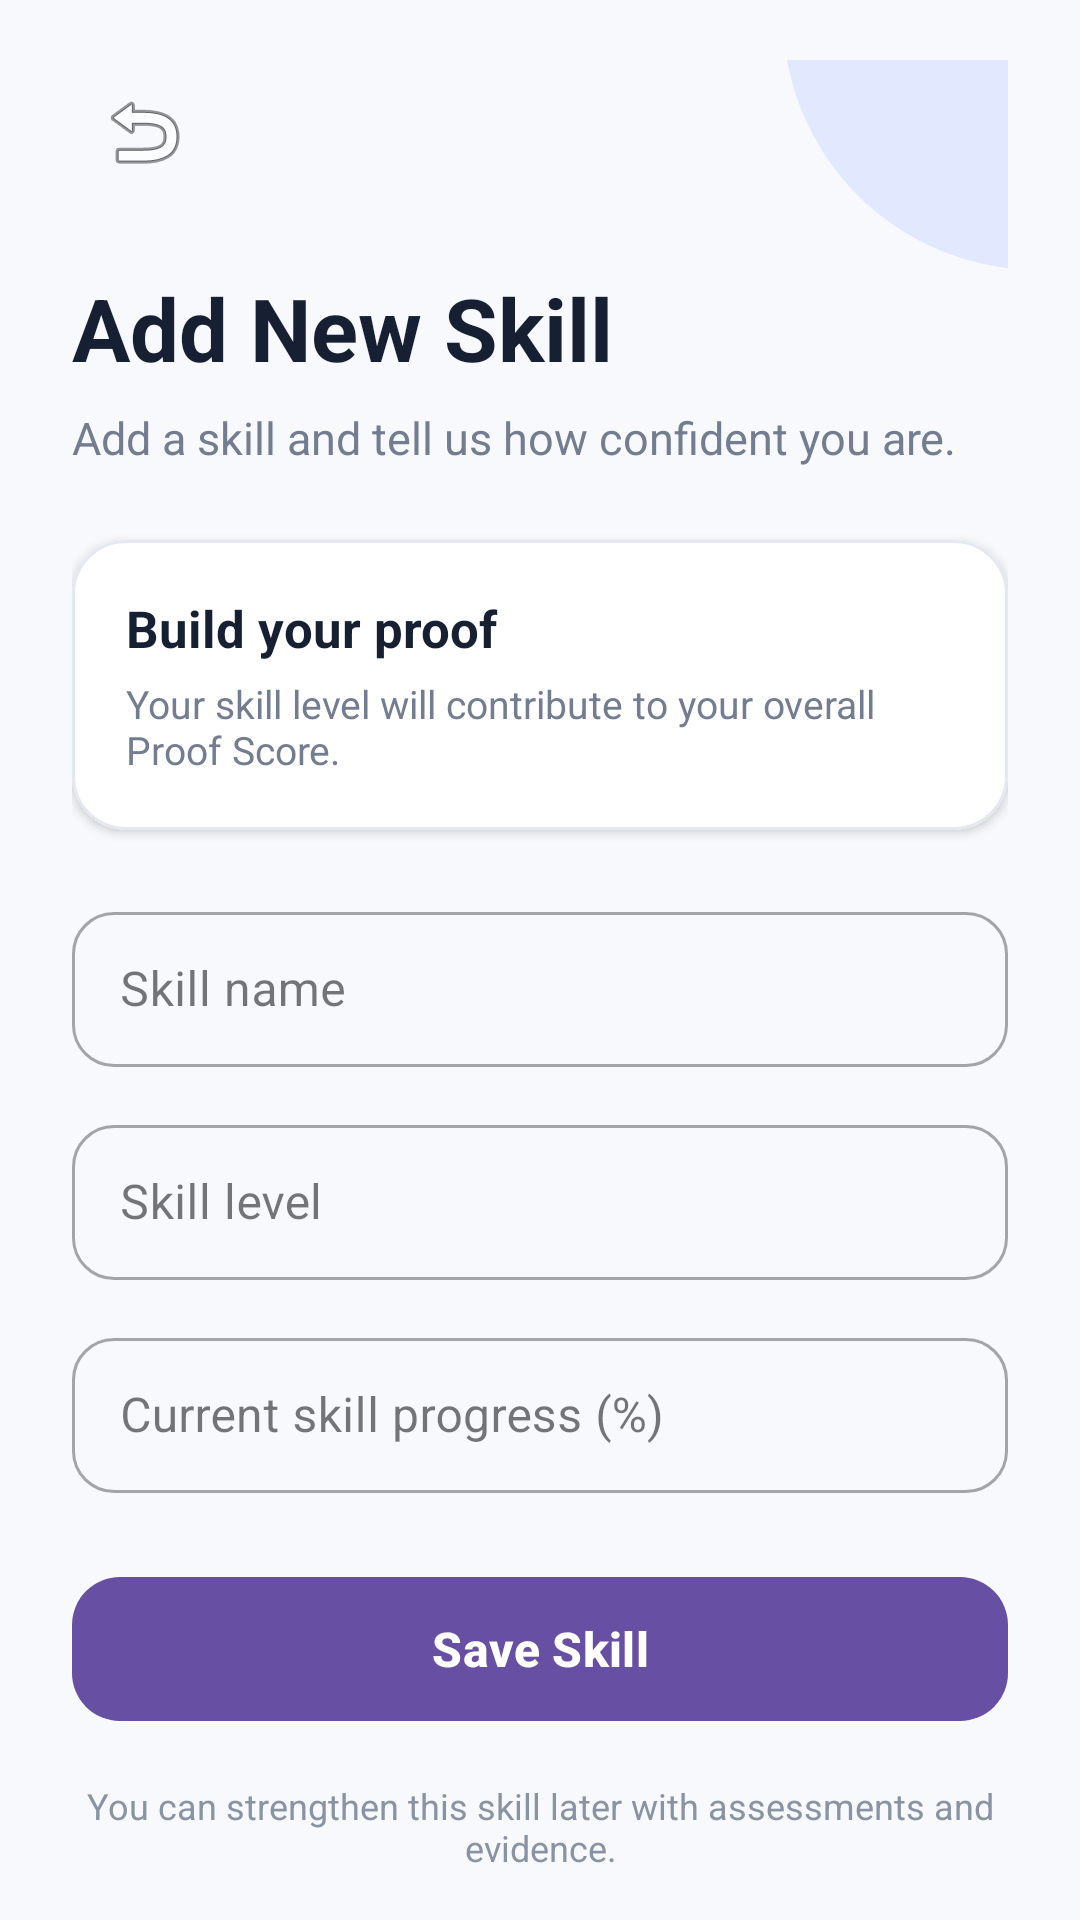

Reconstruct the res/layout file that produces this screen, plus the resources it refers to.
<!-- AndroidManifest.xml: application theme Theme.Skill_Proof_MAD_ASSIGNMENT_1 -->
<!-- res/layout/activity_add_skill.xml -->
<?xml version="1.0" encoding="utf-8"?>
<androidx.core.widget.NestedScrollView
    xmlns:android="http://schemas.android.com/apk/res/android"
    xmlns:app="http://schemas.android.com/apk/res-auto"
    xmlns:tools="http://schemas.android.com/tools"
    android:layout_width="match_parent"
    android:layout_height="match_parent"
    android:background="#F7F9FC"
    android:fillViewport="true"
    tools:context=".AddSkillActivity">

    <androidx.constraintlayout.widget.ConstraintLayout
        android:layout_width="match_parent"
        android:layout_height="wrap_content"
        android:paddingStart="24dp"
        android:paddingTop="20dp"
        android:paddingEnd="24dp"
        android:paddingBottom="32dp">

        

        <View
            android:id="@+id/topDecoration"
            android:layout_width="170dp"
            android:layout_height="170dp"
            android:background="@drawable/bg_login_circle"
            android:translationX="95dp"
            android:translationY="-100dp"
            app:layout_constraintEnd_toEndOf="parent"
            app:layout_constraintTop_toTopOf="parent" />

        

        <ImageButton
            android:id="@+id/btnBack"
            android:layout_width="48dp"
            android:layout_height="48dp"
            android:background="?attr/selectableItemBackgroundBorderless"
            android:contentDescription="Back"
            android:padding="12dp"
            android:src="@android:drawable/ic_menu_revert"
            app:layout_constraintStart_toStartOf="parent"
            app:layout_constraintTop_toTopOf="parent" />

        

        <TextView
            android:id="@+id/tvPageTitle"
            android:layout_width="0dp"
            android:layout_height="wrap_content"
            android:layout_marginTop="22dp"
            android:text="Add New Skill"
            android:textColor="#172033"
            android:textSize="29sp"
            android:textStyle="bold"
            app:layout_constraintEnd_toEndOf="parent"
            app:layout_constraintStart_toStartOf="parent"
            app:layout_constraintTop_toBottomOf="@id/btnBack" />

        

        <TextView
            android:id="@+id/tvSubtitle"
            android:layout_width="0dp"
            android:layout_height="wrap_content"
            android:layout_marginTop="7dp"
            android:text="Add a skill and tell us how confident you are."
            android:textColor="#737D8F"
            android:textSize="15sp"
            app:layout_constraintEnd_toEndOf="parent"
            app:layout_constraintStart_toStartOf="parent"
            app:layout_constraintTop_toBottomOf="@id/tvPageTitle" />

        

        <com.google.android.material.card.MaterialCardView
            android:id="@+id/infoCard"
            android:layout_width="0dp"
            android:layout_height="wrap_content"
            android:layout_marginTop="24dp"
            app:cardBackgroundColor="@android:color/white"
            app:cardCornerRadius="18dp"
            app:cardElevation="2dp"
            app:layout_constraintEnd_toEndOf="parent"
            app:layout_constraintStart_toStartOf="parent"
            app:layout_constraintTop_toBottomOf="@id/tvSubtitle"
            app:strokeColor="#E4E8F0"
            app:strokeWidth="1dp">

            <androidx.constraintlayout.widget.ConstraintLayout
                android:layout_width="match_parent"
                android:layout_height="wrap_content"
                android:padding="18dp">

                <TextView
                    android:id="@+id/tvInfoTitle"
                    android:layout_width="0dp"
                    android:layout_height="wrap_content"
                    android:text="Build your proof"
                    android:textColor="#172033"
                    android:textSize="17sp"
                    android:textStyle="bold"
                    app:layout_constraintEnd_toEndOf="parent"
                    app:layout_constraintStart_toStartOf="parent"
                    app:layout_constraintTop_toTopOf="parent" />

                <TextView
                    android:id="@+id/tvInfoDescription"
                    android:layout_width="0dp"
                    android:layout_height="wrap_content"
                    android:layout_marginTop="5dp"
                    android:text="Your skill level will contribute to your overall Proof Score."
                    android:textColor="#737D8F"
                    android:textSize="13sp"
                    app:layout_constraintEnd_toEndOf="parent"
                    app:layout_constraintStart_toStartOf="parent"
                    app:layout_constraintTop_toBottomOf="@id/tvInfoTitle" />

            </androidx.constraintlayout.widget.ConstraintLayout>

        </com.google.android.material.card.MaterialCardView>

        

        <com.google.android.material.textfield.TextInputLayout
            android:id="@+id/skillNameLayout"
            style="@style/Widget.MaterialComponents.TextInputLayout.OutlinedBox"
            android:layout_width="0dp"
            android:layout_height="wrap_content"
            android:layout_marginTop="22dp"
            android:hint="Skill name"
            app:boxCornerRadiusBottomEnd="14dp"
            app:boxCornerRadiusBottomStart="14dp"
            app:boxCornerRadiusTopEnd="14dp"
            app:boxCornerRadiusTopStart="14dp"
            app:layout_constraintEnd_toEndOf="parent"
            app:layout_constraintStart_toStartOf="parent"
            app:layout_constraintTop_toBottomOf="@id/infoCard">

            <com.google.android.material.textfield.TextInputEditText
                android:id="@+id/etSkillName"
                android:layout_width="match_parent"
                android:layout_height="wrap_content"
                android:inputType="textCapWords"
                android:maxLines="1"
                android:paddingTop="15dp"
                android:paddingBottom="15dp" />

        </com.google.android.material.textfield.TextInputLayout>

        

        <com.google.android.material.textfield.TextInputLayout
            android:id="@+id/skillLevelLayout"
            style="@style/Widget.MaterialComponents.TextInputLayout.OutlinedBox"
            android:layout_width="0dp"
            android:layout_height="wrap_content"
            android:layout_marginTop="14dp"
            android:hint="Skill level"
            app:boxCornerRadiusBottomEnd="14dp"
            app:boxCornerRadiusBottomStart="14dp"
            app:boxCornerRadiusTopEnd="14dp"
            app:boxCornerRadiusTopStart="14dp"
            app:layout_constraintEnd_toEndOf="parent"
            app:layout_constraintStart_toStartOf="parent"
            app:layout_constraintTop_toBottomOf="@id/skillNameLayout">

            <com.google.android.material.textfield.TextInputEditText
                android:id="@+id/etSkillLevel"
                android:layout_width="match_parent"
                android:layout_height="wrap_content"
                android:inputType="textCapWords"
                android:maxLines="1"
                android:paddingTop="15dp"
                android:paddingBottom="15dp" />

        </com.google.android.material.textfield.TextInputLayout>

        

        <com.google.android.material.textfield.TextInputLayout
            android:id="@+id/skillProgressLayout"
            style="@style/Widget.MaterialComponents.TextInputLayout.OutlinedBox"
            android:layout_width="0dp"
            android:layout_height="wrap_content"
            android:layout_marginTop="14dp"
            android:hint="Current skill progress (%)"
            app:boxCornerRadiusBottomEnd="14dp"
            app:boxCornerRadiusBottomStart="14dp"
            app:boxCornerRadiusTopEnd="14dp"
            app:boxCornerRadiusTopStart="14dp"
            app:layout_constraintEnd_toEndOf="parent"
            app:layout_constraintStart_toStartOf="parent"
            app:layout_constraintTop_toBottomOf="@id/skillLevelLayout">

            <com.google.android.material.textfield.TextInputEditText
                android:id="@+id/etSkillProgress"
                android:layout_width="match_parent"
                android:layout_height="wrap_content"
                android:inputType="number"
                android:maxLength="3"
                android:maxLines="1"
                android:paddingTop="15dp"
                android:paddingBottom="15dp" />

        </com.google.android.material.textfield.TextInputLayout>

        

        <com.google.android.material.button.MaterialButton
            android:id="@+id/btnSaveSkill"
            android:layout_width="0dp"
            android:layout_height="56dp"
            android:layout_marginTop="24dp"
            android:text="Save Skill"
            android:textSize="16sp"
            android:textStyle="bold"
            app:cornerRadius="16dp"
            app:layout_constraintEnd_toEndOf="parent"
            app:layout_constraintStart_toStartOf="parent"
            app:layout_constraintTop_toBottomOf="@id/skillProgressLayout" />

        

        <TextView
            android:id="@+id/tvBottomHint"
            android:layout_width="0dp"
            android:layout_height="wrap_content"
            android:layout_marginTop="16dp"
            android:gravity="center"
            android:text="You can strengthen this skill later with assessments and evidence."
            android:textColor="#8A93A3"
            android:textSize="12sp"
            app:layout_constraintEnd_toEndOf="parent"
            app:layout_constraintStart_toStartOf="parent"
            app:layout_constraintTop_toBottomOf="@id/btnSaveSkill" />

    </androidx.constraintlayout.widget.ConstraintLayout>

</androidx.core.widget.NestedScrollView>
<!-- resources referenced by this layout -->
<resources>
  <!-- drawable bg_login_circle (drawable) -->
  <shape xmlns:android="http://schemas.android.com/apk/res/android"
      android:shape="oval">
  
      <solid android:color="#E2E9FF" />
  
  </shape>
  <style name="Theme.Skill_Proof_MAD_ASSIGNMENT_1" parent="Base.Theme.Skill_Proof_MAD_ASSIGNMENT_1" />
  <style name="Base.Theme.Skill_Proof_MAD_ASSIGNMENT_1" parent="Theme.Material3.DayNight.NoActionBar">
          
          
      </style>
</resources>
